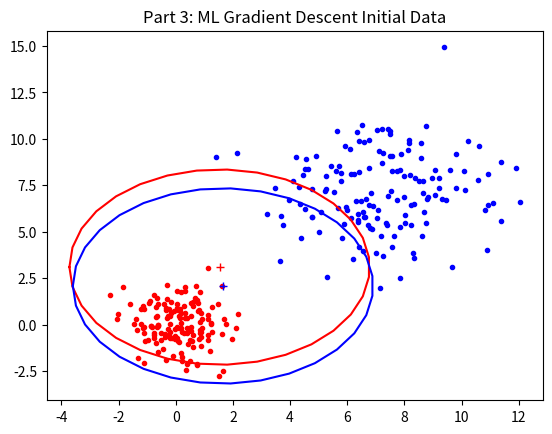

Recreate this plot in Python.
#!/usr/bin/env python2

"""
Unsupervised Learning - ML Gradient Descent
"""

import numpy as np
import math
import matplotlib.pyplot as plt
import scipy.stats as stats

np.random.seed(1)


def inv(sigma):
    return 1/(sigma*np.sqrt(2*np.pi))


def dll_dmu(x, mu, sigma):
    sum = 0
    for i in range(len(x)):
        sum += (x[i] - mu)/(2*(sigma**2))


def main():
    """
    x1 = [normrnd(0,1,150,1); normrnd(7,2,150,1)];    % the data clusters
    x2 = [normrnd(0,1,150,1); normrnd(7,2,150,1)];
    input = [x1 x2];
    nsamp = length(input);

    w1 = mean(input) + normrnd(-1,1,1,2);            %initialize the means and standard deviations
    w2 = mean(input) + normrnd(-1,1,1,2);
    s1 = sqrt(mean(var(input)));
    s2 = sqrt(mean(var(input)));
    pi1 = .5;                                      % the prior probabilities - we're not fitting those here
    pi2 = .5;

    clf                                                                     % plot the progress
    plot(x1,x2,'.')
    hold on
    plot(w1(1),w1(2),'r+')
    plot(w2(1),w2(2),'g+')
    rad1 = norminv(.75,0,2*s1);
    rad2 = norminv(.75,0,2*s2);
    theta = -pi:.2:pi;
    SDring= [cos(theta)' sin(theta)'];
    plot(rad1*SDring(:,1) + w1(1) ,rad1*SDring(:,2)+w1(2),'r')
    plot(rad2*SDring(:,1) + w2(1) ,rad2*SDring(:,2)+w2(2),'g')
    axis('equal')
    drawnow
    hold off
    """


    """""""""""""""""""""""""""""""""""""""""""""""""""""""""""""""""""""""""""
    DATA INITIALIZATION
    """""""""""""""""""""""""""""""""""""""""""""""""""""""""""""""""""""""""""
    # x1 = [normrnd(0,1,150,1); normrnd(7,2,150,1)];    % the data clusters
    x1 = np.random.normal(0, 1, 150)                                # (mean, std_dev, size))
    x1 = np.append(x1, np.random.normal(7, 2, 150))
    x1 = np.expand_dims(x1, axis=1)                                 # size (150,) to (150,1)

    # x2 = [normrnd(0,1,150,1); normrnd(7,2,150,1)];
    x2 = np.random.normal(0, 1, 150)                                # (mean, std_dev, size))
    x2 = np.append(x2, np.random.normal(7, 2, 150))
    x2 = np.expand_dims(x2, axis=1)                                 # size (150,) to (150,1)

    # input = [x1 x2];
    input = np.append(x1, x2, axis=1)

    # nsamp = length(input);
    nsamp = len(input)

    # w1 = mean(input) + normrnd(-1,1,1,2);   % intiialize the weights somewhere in the center of the data
    # w2 = mean(input) + normrnd(-1,1,1,2);

    w1 = np.mean(input) + np.random.normal(-1, 1, (1,2))
    w2 = np.mean(input) + np.random.normal(-1, 1, (1,2))
    w = np.append(w1, w2, axis=0)
    # s1 = sqrt(mean(var(input)));
    # s2 = sqrt(mean(var(input)));
    s1 = math.sqrt(np.mean(np.var(input)))
    s2 = math.sqrt(np.mean(np.var(input)))

    # pi1 = .5;                                      % the prior probabilities - we're not fitting those here
    # pi2 = .5;
    pi1 = 0.5
    pi2 = 0.5

    # rad1 = norminv(.75,0,2*s1);                                     # x = norminv(p,mu,sigma)
    # rad2 = norminv(.75,0,2*s2);
    rad1 = stats.norm.ppf(0.75, 0, 2*s1)
    rad2 = stats.norm.ppf(0.75, 0, 2*s2)

    # theta = -pi:.2:pi;
    # SDring= [cos(theta)' sin(theta)'];
    theta = np.linspace(-np.pi, np.pi, 32).T
    SDring = np.array([np.cos(theta),np.sin(theta)]).T

    fig0 = plt.figure()
    plt.plot(input.T[0,:150], input.T[1,:150], "r.")
    plt.plot(input.T[0,150:], input.T[1,150:], "b.")
    plt.plot(w1.T[0], w1.T[1], "r+")
    plt.plot(w2.T[0], w2.T[1], "b+")

    # plot(rad1*SDring(:,1) + w1(1) ,rad1*SDring(:,2)+w1(2),'r')
    # plot(rad2*SDring(:,1) + w2(1) ,rad2*SDring(:,2)+w2(2),'g')
    plt.plot(rad1*SDring[:,0] + w1[0,0], rad1*SDring[:,1] + w1[0,1], 'r')
    plt.plot(rad2*SDring[:,0] + w2[0,0], rad2*SDring[:,1] + w2[0,1], 'b')

    plt.title("Part 3: ML Gradient Descent Initial Data")


    """""""""""""""""""""""""""""""""""""""""""""""""""""""""""""""""""""""""""
    Unsupervised Learning - Gradient Descent
    """""""""""""""""""""""""""""""""""""""""""""""""""""""""""""""""""""""""""

    sum1 = 0
    sum2 = 0
    # pd_wrt_mean
    # for i in range(nsamp):
    #     for j in range(len(w)):
            

if __name__ == '__main__':
    main()
    plt.show()
